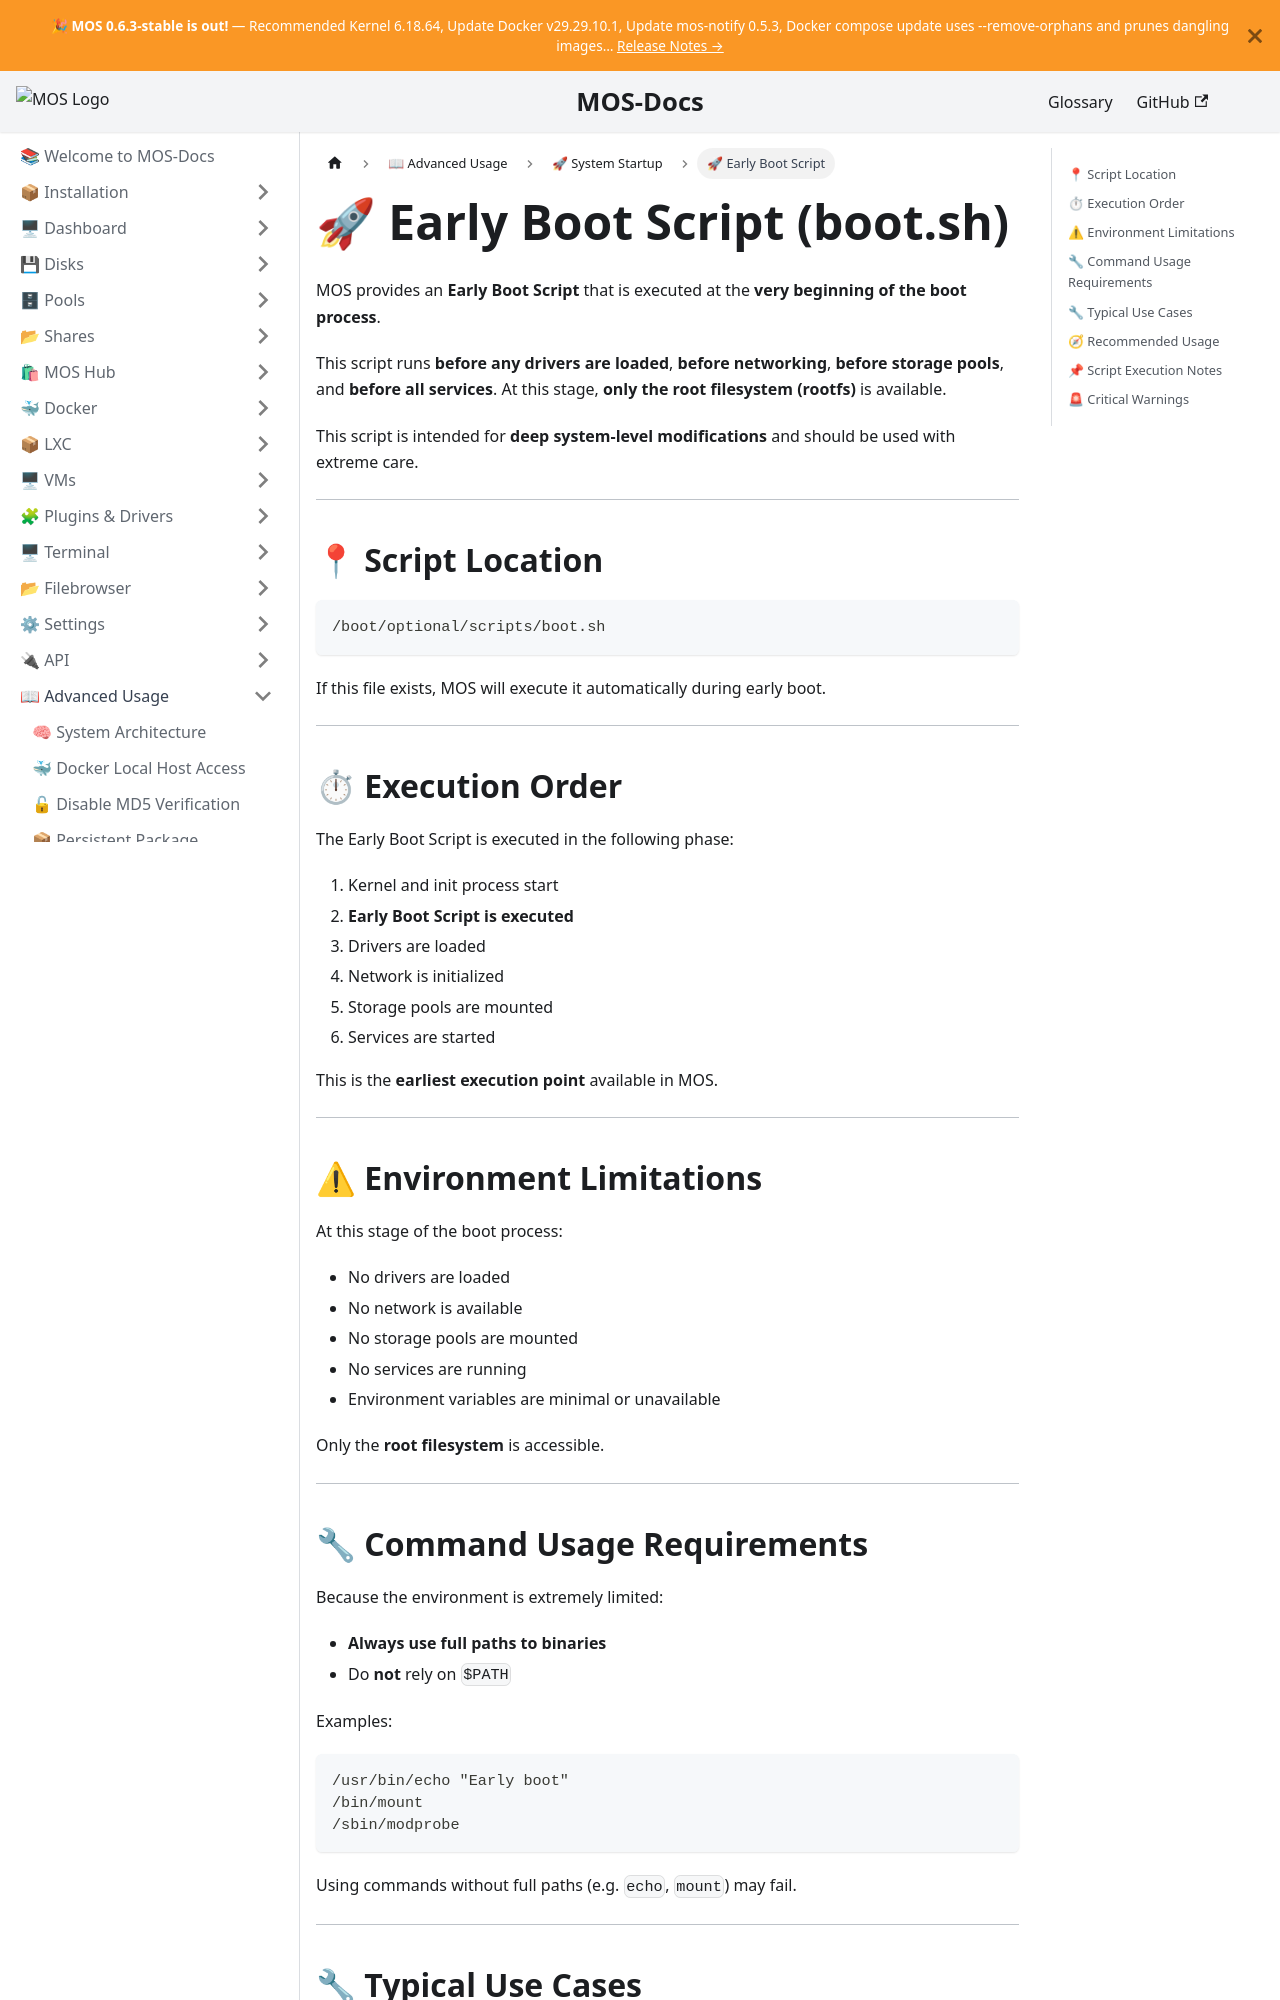

repository: mos-nas/mos-docs · page: docs/Advanced-Usage/System-Startup/Early-Boot-Script/index.html · generator: docusaurus

---
sidebar_label: 🚀 Early Boot Script
sidebar_position: 3
description: "MOS Early Boot Script (boot.sh): the earliest execution point for deep system-level modifications before drivers, network, and storage are loaded."
---

# 🚀 Early Boot Script (boot.sh)

MOS provides an **Early Boot Script** that is executed at the **very beginning of the boot process**.

This script runs **before any drivers are loaded**, **before networking**, **before storage pools**, and **before all services**.
At this stage, **only the root filesystem (rootfs)** is available.

This script is intended for **deep system-level modifications** and should be used with extreme care.

---

## 📍 Script Location

```text
/boot/optional/scripts/boot.sh
```

If this file exists, MOS will execute it automatically during early boot.

---

## ⏱ Execution Order

The Early Boot Script is executed in the following phase:

1. Kernel and init process start
2. **Early Boot Script is executed**
3. Drivers are loaded
4. Network is initialized
5. Storage pools are mounted
6. Services are started

This is the **earliest execution point** available in MOS.

---

## ⚠ Environment Limitations

At this stage of the boot process:

- No drivers are loaded
- No network is available
- No storage pools are mounted
- No services are running
- Environment variables are minimal or unavailable

Only the **root filesystem** is accessible.

---
